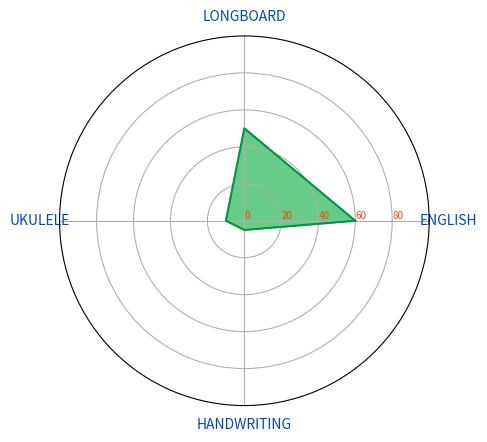

The matplotlib source for this figure:
import matplotlib.pyplot as plt
from math import pi

# Abilities data
ted_abilities = {
    'ENGLISH': 60,
    'LONGBOARD': 50,
    'UKULELE': 10,
    # 'COOKING': 20,
    'HANDWRITING': 5,
}

# number of variable
# categories=list(df)[1:]
categories = ted_abilities.keys()
N = len(categories)

# But we need to repeat the first value to close the circular graph:
values=list(ted_abilities.values())
values += values[:1]

# What will be the angle of each axis in the plot? (we divide the plot / number of variable)
angles = [n / float(N) * 2 * pi for n in range(N)]
angles += angles[:1]

# Initialise the spider plot
ax = plt.subplot(111, polar=True)

# Draw one axe per variable + add labels labels yet
plt.xticks(angles[:-1], categories, color='#0047BD', size=10)

# Draw ylabels
ax.set_rlabel_position(0)
plt.yticks([0,20,40,60,80], ["0","20","40","60","80"], color="#FD4703", size=7)
plt.ylim(0,100)

# Plot data
ax.plot(angles, values, linewidth=1.5, linestyle='solid', color='#009543')

# Fill area
ax.fill(angles, values, 'b', color='#00AB38', alpha=0.6)

plt.show()
